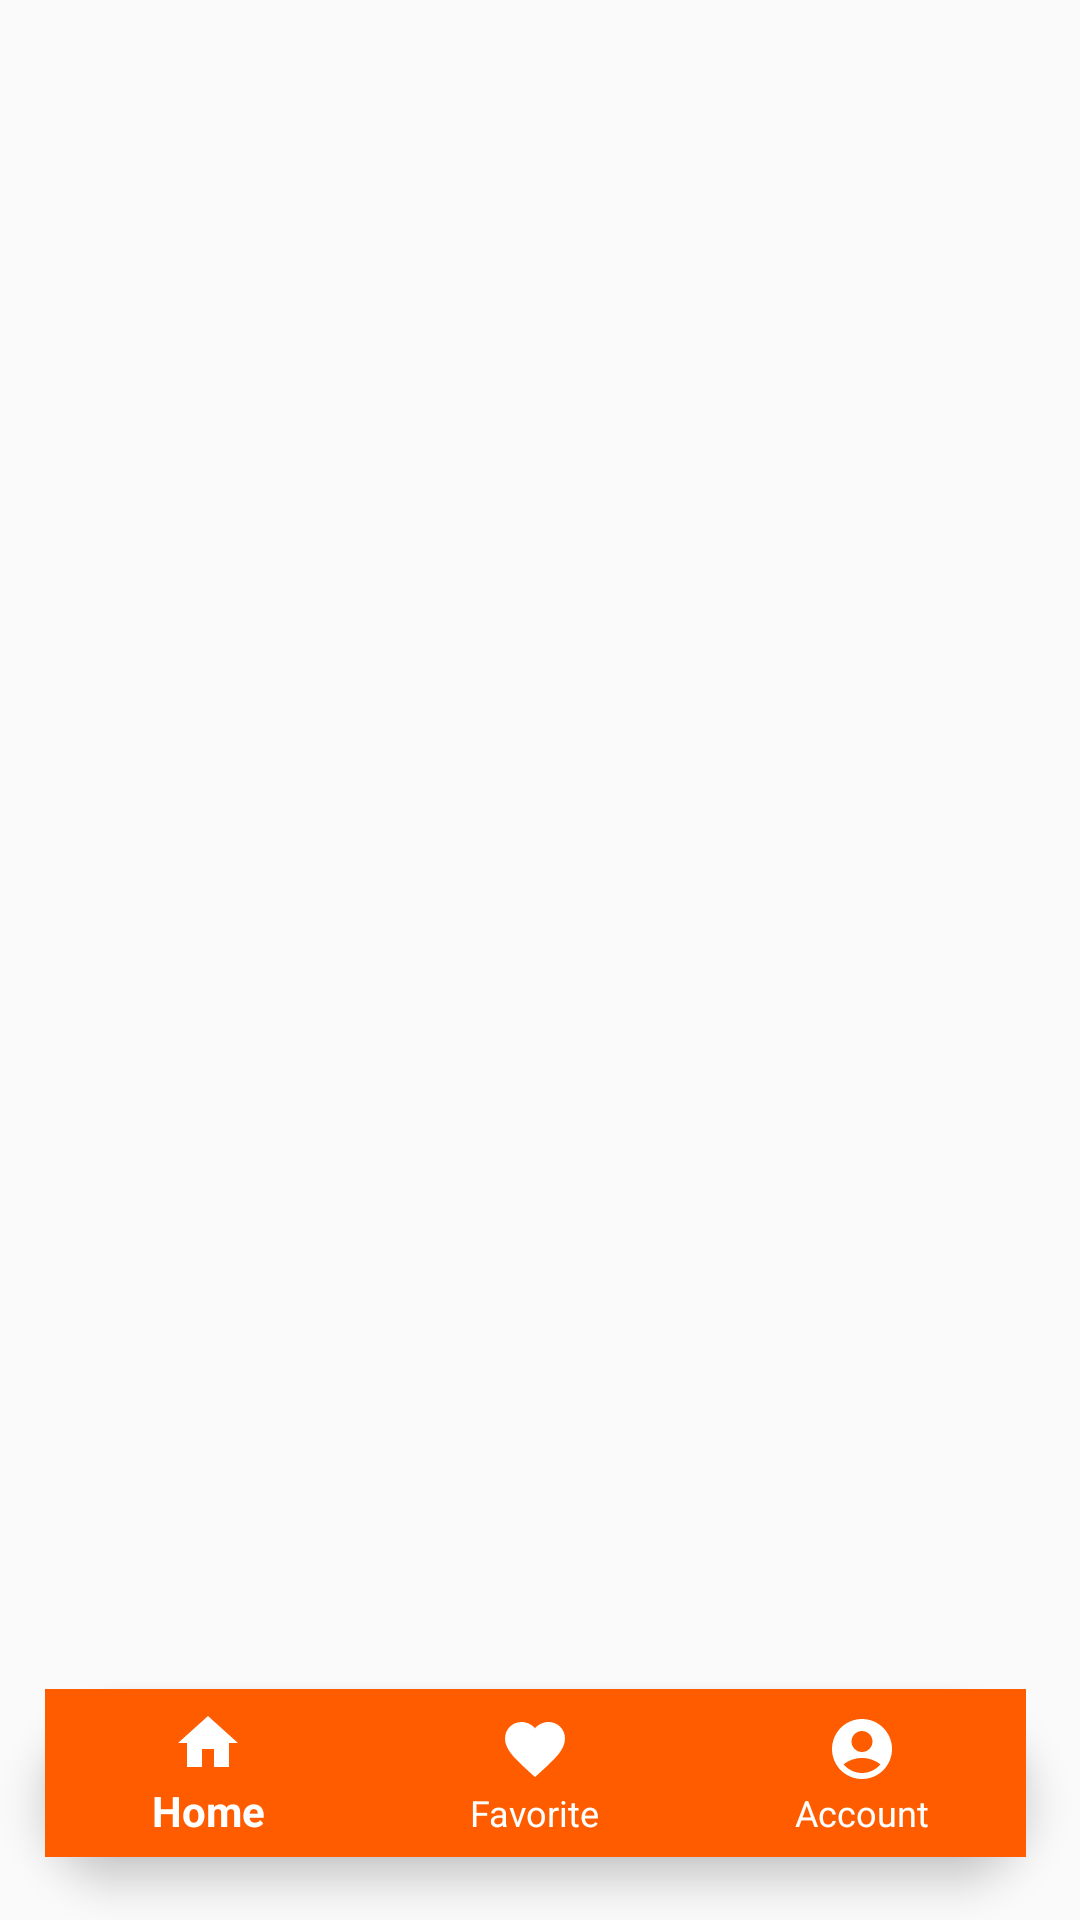

Here is an Android app screen rendered from its layout file. Give the layout XML and the strings, colors and styles it references.
<!-- AndroidManifest.xml: application theme Theme.CarConnect -->
<!-- res/layout/activity_main.xml -->
<?xml version="1.0" encoding="utf-8"?>
<androidx.drawerlayout.widget.DrawerLayout xmlns:android="http://schemas.android.com/apk/res/android"
    xmlns:app="http://schemas.android.com/apk/res-auto"
    xmlns:tools="http://schemas.android.com/tools"
    android:layout_width="match_parent"
    android:layout_height="match_parent"
    tools:context=".MainActivity"
    android:id="@+id/drawerLayout" >

    <FrameLayout
        android:id="@+id/fl_wrapper"
        android:layout_width="wrap_content"
        android:layout_height="wrap_content"
        android:layout_above="@+id/bottom_navigation">


       <RelativeLayout
           android:layout_width="match_parent"
           android:layout_height="match_parent">

           <ImageView
               android:id="@+id/burgericon"
               android:layout_width="wrap_content"
               android:layout_height="35dp"
               android:layout_alignParentStart="true"
               android:layout_alignParentLeft="true"
               android:layout_alignParentTop="true"
               android:layout_alignParentEnd="true"
               android:layout_alignParentRight="true"
               android:layout_marginStart="16dp"
               android:layout_marginLeft="16dp"
               android:layout_marginTop="20dp"
               android:layout_marginEnd="355dp"
               android:layout_marginRight="355dp"
               app:srcCompat="@drawable/baseline_menu_24" />


           <com.google.android.material.bottomnavigation.BottomNavigationView
               android:id="@+id/bottom_navigation"
               style="@style/BottomNavigationViewStyle"
               android:layout_width="wrap_content"
               android:layout_height="wrap_content"
               android:layout_alignParentLeft="true"
               android:layout_alignParentEnd="true"
               android:layout_alignParentRight="true"
               android:layout_alignParentBottom="true"
               android:layout_marginStart="15dp"
               android:layout_marginLeft="15dp"
               android:layout_marginEnd="18dp"
               android:layout_marginRight="18dp"
               android:layout_marginBottom="21dp"
               android:background="@drawable/curved_background"
               app:itemBackground="@color/orange"
               app:itemIconTint="#fff"
               app:itemTextColor="#fff"
               app:layout_constraintBottom_toBottomOf="parent"
               app:layout_constraintEnd_toEndOf="parent"
               app:layout_constraintStart_toStartOf="parent"
               app:layout_constraintTop_toTopOf="parent"
               app:layout_constraintVertical_bias="0.947"
               app:menu="@menu/nav_menu" />


       </RelativeLayout>


    </FrameLayout>


    <com.google.android.material.navigation.NavigationView
        android:layout_width="wrap_content"
        android:layout_height="match_parent"
        android:id="@+id/nav_view"
        android:layout_gravity="start"
        android:fitsSystemWindows="true"
        app:headerLayout="@layout/nav_header"
        app:menu="@menu/drawer_menu"
        />


</androidx.drawerlayout.widget.DrawerLayout>
<!-- res/layout/nav_header.xml (included above) -->
<?xml version="1.0" encoding="utf-8"?>
<FrameLayout xmlns:android="http://schemas.android.com/apk/res/android"
    android:layout_width="match_parent"
    android:layout_height="wrap_content"
   >

    
    <ImageView
        android:layout_width="match_parent"
        android:layout_height="214dp"
        android:scaleType="centerCrop"
        android:src="@drawable/nav_logo" />

    
    <LinearLayout
        android:layout_width="match_parent"
        android:layout_height="wrap_content"
        android:orientation="vertical"
        >

    </LinearLayout>

    <TextView
        android:id="@+id/nav_carconnect"
        android:layout_width="match_parent"
        android:layout_height="wrap_content"
        android:text="Car Connect"
        android:textColor="@color/white"
        android:textSize="25dp"
        android:paddingTop="170dp"
        android:paddingLeft="15dp"/>

    <View
        android:layout_width="match_parent"
        android:layout_height="2dp"
        android:layout_marginTop="220dp"
        android:outlineAmbientShadowColor="@color/orange" />
</FrameLayout>
<!-- resources referenced by this layout -->
<resources>
  <color name="orange">#FF5C00</color>
  <color name="white">#FFFFFFFF</color>
  <!-- drawable curved_background (drawable) -->
  <?xml version="1.0" encoding="utf-8"?>
  <layer-list xmlns:android="http://schemas.android.com/apk/res/android">
      <item>
          <shape xmlns:android="http://schemas.android.com/apk/res/android"
              android:shape="rectangle">
              <solid android:color="@color/orange" /> 
              <corners android:topLeftRadius="240dp"
                  android:topRightRadius="240dp"
                  android:bottomLeftRadius="240dp"
                  android:bottomRightRadius="240dp"
                  />
          </shape>
      </item>
  </layer-list>
  <style name="BottomNavigationViewStyle">
          <item name="android:background">@color/orange</item>
      </style>
  <style name="Theme.CarConnect" parent="Base.Theme.CarConnect" />
  <style name="Base.Theme.CarConnect" parent="Theme.Design.Light.NoActionBar">
          
          
      </style>
</resources>
